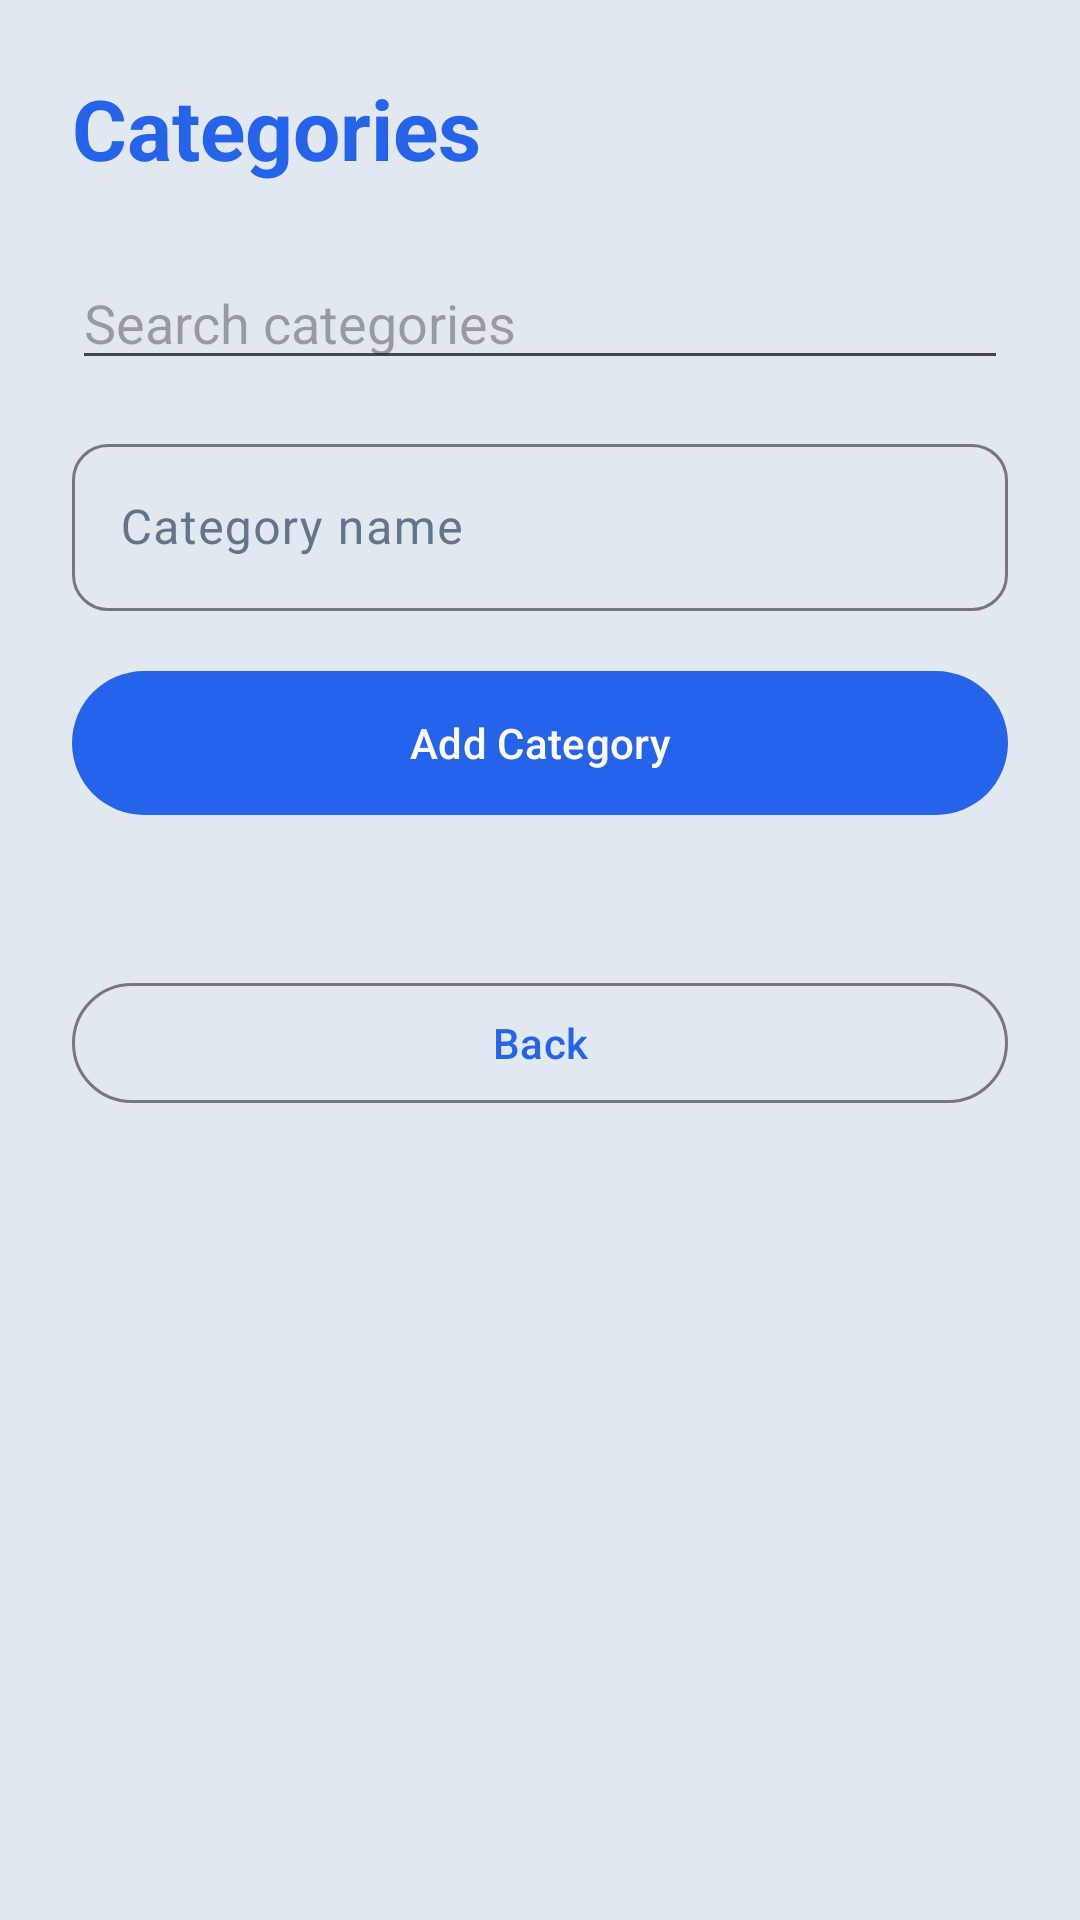

The Android layout XML behind this screen, and the referenced resources:
<!-- AndroidManifest.xml: application theme Theme.PocketLedger -->
<!-- res/layout/activity_category.xml -->
<?xml version="1.0" encoding="utf-8"?>
<ScrollView xmlns:android="http://schemas.android.com/apk/res/android"
    android:id="@+id/root"
    android:layout_width="match_parent"
    android:layout_height="match_parent"
    android:fillViewport="true">

    <LinearLayout
        android:layout_width="match_parent"
        android:layout_height="wrap_content"
        android:orientation="vertical"
        android:paddingHorizontal="@dimen/padding_screen_horizontal"
        android:paddingVertical="@dimen/padding_screen_vertical">

        <TextView
            android:layout_width="match_parent"
            android:layout_height="wrap_content"
            android:text="@string/nav_categories"
            android:textAppearance="@style/TextAppearance.PocketLedger.ScreenTitle" />

        <com.google.android.material.textfield.TextInputEditText
            android:id="@+id/edittextSearchCategory"
            android:layout_width="match_parent"
            android:layout_height="wrap_content"
            android:layout_marginTop="@dimen/spacing_section"
            android:hint="@string/hint_search_category"
            android:inputType="text" />

        <com.google.android.material.textfield.TextInputLayout
            android:id="@+id/textinputCategoryNameLayout"
            style="@style/Widget.PocketLedger.TextInput.Outlined"
            android:layout_width="match_parent"
            android:layout_height="wrap_content"
            android:layout_marginTop="@dimen/spacing_field">

            <com.google.android.material.textfield.TextInputEditText
                android:layout_width="match_parent"
                android:layout_height="wrap_content"
                android:hint="@string/hint_category_name"
                android:inputType="text" />
        </com.google.android.material.textfield.TextInputLayout>

        <com.google.android.material.button.MaterialButton
            android:id="@+id/buttonAddCategory"
            style="@style/Widget.PocketLedger.Button.Primary"
            android:layout_width="match_parent"
            android:layout_height="wrap_content"
            android:layout_marginTop="@dimen/spacing_field"
            android:text="@string/label_add_category" />

        <androidx.recyclerview.widget.RecyclerView
            android:id="@+id/recyclerviewCategories"
            android:layout_width="match_parent"
            android:layout_height="wrap_content"
            android:layout_marginTop="@dimen/spacing_section"
            android:nestedScrollingEnabled="false" />

        <com.google.android.material.button.MaterialButton
            android:id="@+id/buttonBack"
            style="@style/Widget.PocketLedger.Button.Outlined"
            android:layout_width="match_parent"
            android:layout_height="wrap_content"
            android:layout_marginTop="@dimen/spacing_section"
            android:text="@string/action_back" />
    </LinearLayout>
</ScrollView>
<!-- resources referenced by this layout -->
<resources>
  <dimen name="padding_screen_horizontal">24dp</dimen>
  <dimen name="padding_screen_vertical">24dp</dimen>
  <dimen name="spacing_field">16dp</dimen>
  <dimen name="spacing_section">24dp</dimen>
  <string name="action_back">Back</string>
  <string name="hint_category_name">Category name</string>
  <string name="hint_search_category">Search categories</string>
  <string name="label_add_category">Add Category</string>
  <string name="nav_categories">Categories</string>
  <style name="TextAppearance.PocketLedger.ScreenTitle" parent="TextAppearance.Material3.HeadlineMedium">
          <item name="android:textColor">@color/primary</item>
          <item name="android:textStyle">bold</item>
      </style>
  <style name="Widget.PocketLedger.Button.Outlined" parent="Widget.Material3.Button.OutlinedButton">
          <item name="android:minHeight">48dp</item>
      </style>
  <style name="Widget.PocketLedger.Button.Primary" parent="Widget.Material3.Button">
          <item name="android:minHeight">@dimen/login_field_min_height</item>
          <item name="backgroundTint">@color/primary</item>
      </style>
  <style name="Widget.PocketLedger.TextInput.Outlined" parent="Widget.Material3.TextInputLayout.OutlinedBox">
          <item name="boxCornerRadiusTopStart">@dimen/input_corner</item>
          <item name="boxCornerRadiusTopEnd">@dimen/input_corner</item>
          <item name="boxCornerRadiusBottomStart">@dimen/input_corner</item>
          <item name="boxCornerRadiusBottomEnd">@dimen/input_corner</item>
      </style>
  <style name="Theme.PocketLedger" parent="Base.Theme.PocketLedger" />
  <color name="primary">#2563EB</color>
  <dimen name="login_field_min_height">56dp</dimen>
  <dimen name="input_corner">12dp</dimen>
  <style name="Base.Theme.PocketLedger" parent="Theme.Material3.DayNight.NoActionBar">
          <item name="colorPrimary">@color/primary</item>
          <item name="colorOnPrimary">@color/on_primary</item>
          <item name="colorPrimaryContainer">@color/primary_dark</item>
          <item name="colorOnPrimaryContainer">@color/on_primary</item>
          <item name="colorSurface">@color/surface</item>
          <item name="colorOnSurface">@color/on_surface</item>
          <item name="colorOnSurfaceVariant">@color/on_surface_variant</item>
          <item name="android:colorBackground">@color/background</item>
          <item name="android:statusBarColor">@android:color/transparent</item>
          <item name="android:navigationBarColor">@android:color/transparent</item>
      </style>
  <color name="on_primary">#FFFFFF</color>
  <color name="primary_dark">#1D4ED8</color>
  <color name="surface">#FFFFFF</color>
  <color name="on_surface">#1E293B</color>
  <color name="on_surface_variant">#64748B</color>
  <color name="background">#E2E8F0</color>
</resources>
